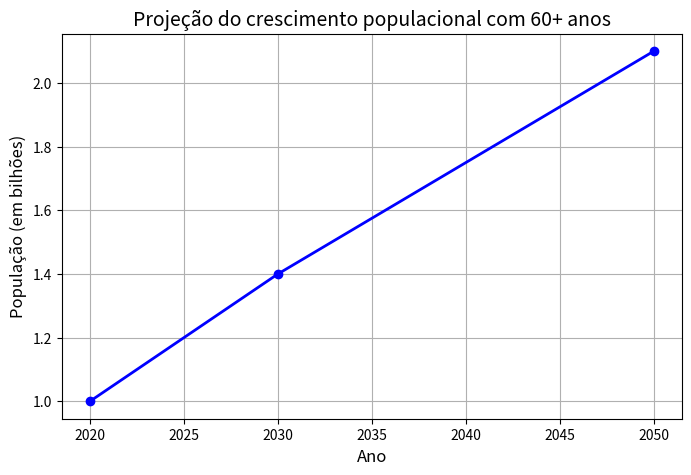

Generate this figure with matplotlib:
import matplotlib.pyplot as plt

anos = [2020, 2030, 2050]
populacao_60_mais = [1.0, 1.4, 2.1]

plt.figure(figsize=(8,5)) #plotar a figura
plt.plot(anos, populacao_60_mais, marker='o', color='b', linestyle='-', linewidth=2)#plota a figura passando dois vetores de parâmetro, definindo cor, tipo de linha, tamanho da linha

plt.title('Projeção do crescimento populacional com 60+ anos', fontsize=14)#titulo do gráfico e tamanho da fonte
plt.xlabel('Ano', fontsize=12)#escrita no eixo X do gráfico
plt.ylabel('População (em bilhões)', fontsize=12)#escrita no eixo Y do gráfico
plt.grid(True)#plotar como grade

#serve pra salvar o gráfico em um arquivo local
plt.savefig("projeção_envelhecimento.png")

plt.show()